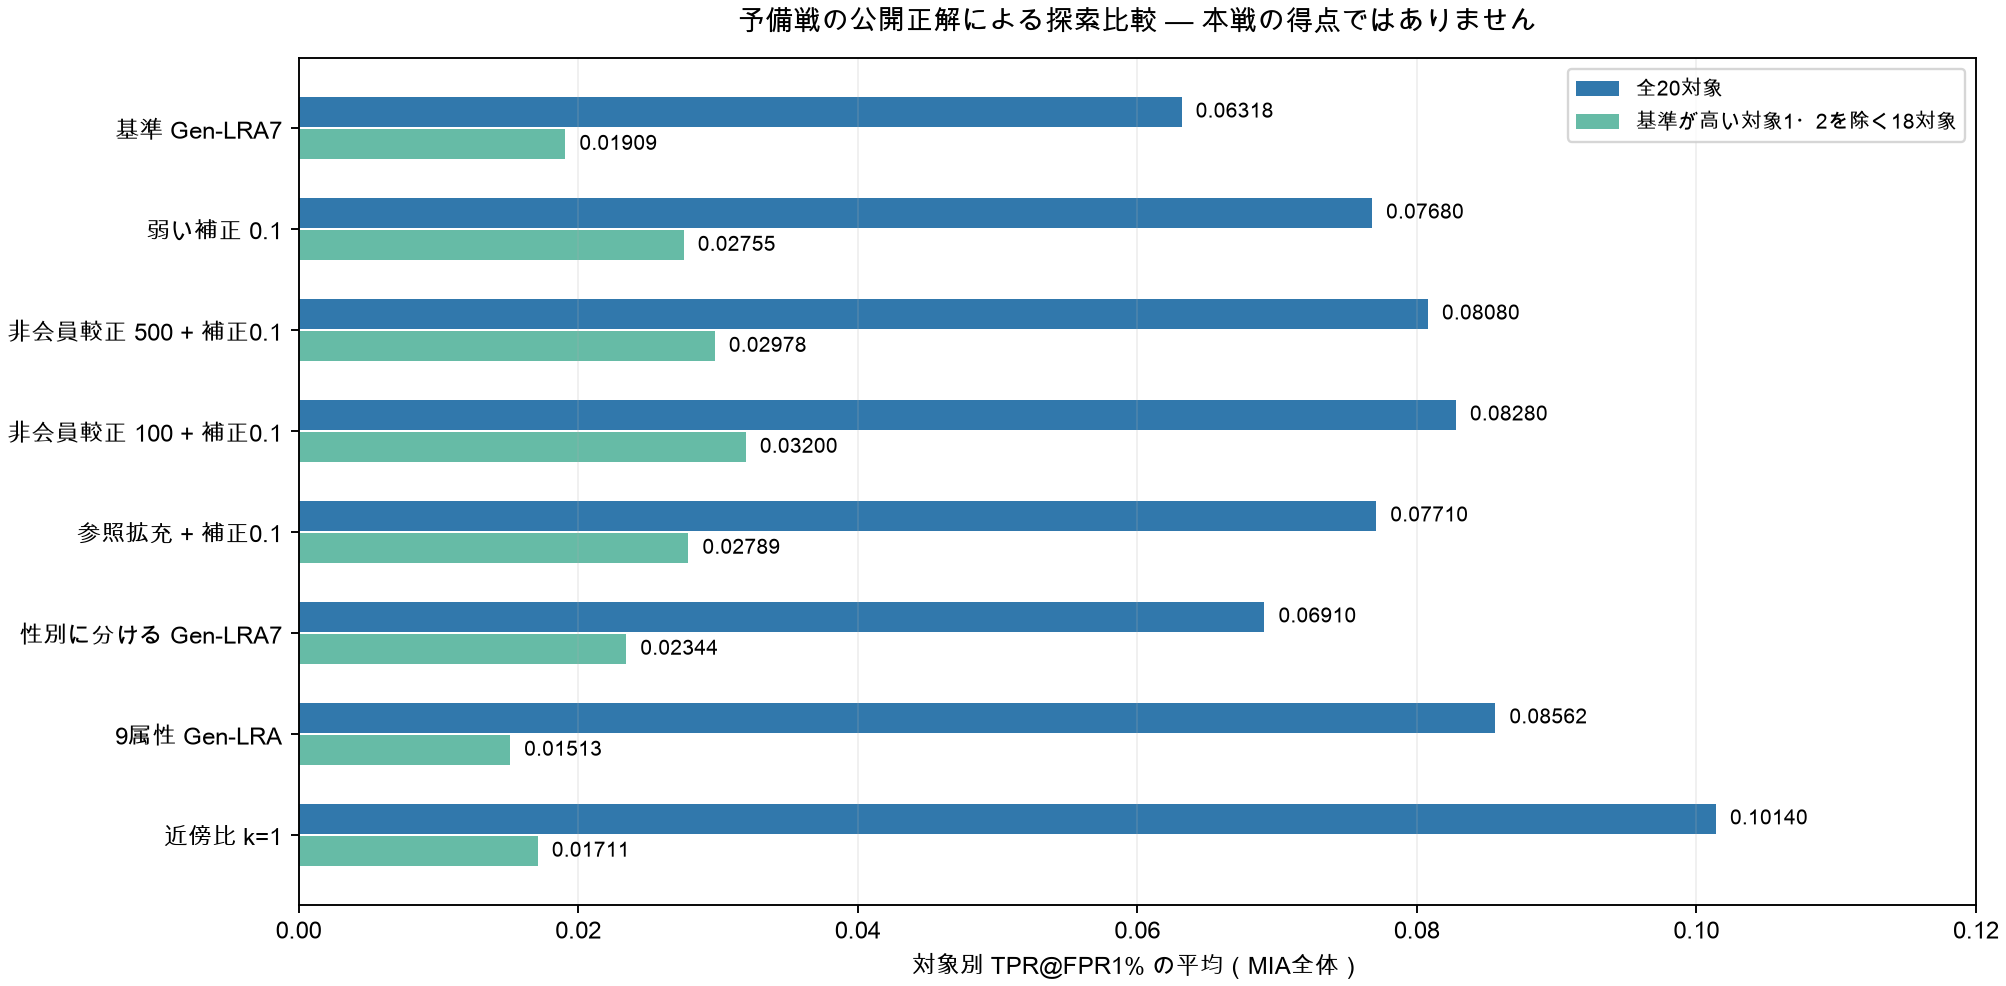

Data behind this chart, as committed beside it:
label, source, method, targets, mia_all, other18_mean, auc, wins, losses, same_reference_delta, same_reference_wins, same_reference_losses
基準 Gen-LRA7, 追加結果_最終版/予備戦_追加集約比較.csv, global7, 20, 0.06318, 0.01909, 0.5958, 0, 0, , , 
弱い補正 0.1, 追加結果_最終版/予備戦_追加集約比較.csv, leave_target_out_alpha_0.1, 20, 0.0768, 0.02755, 0.5964, 4, 0, , , 
弱い補正 0.25, 追加結果_最終版/予備戦_追加集約比較.csv, global7_leave_target_out_cross025, 20, 0.07873, 0.0297, 0.5967, 6, 0, , , 
非会員較正 500 + 補正0.1, 非会員較正結果/非会員較正_集約比較.csv, Q_prefecture_sex_shrink500_cross01, 20, 0.0808, 0.02978, 0.5982, 6, 0, , , 
非会員較正 100 + 補正0.1, 非会員較正結果/非会員較正_集約比較.csv, Q_prefecture_sex_shrink100_cross01, 20, 0.0828, 0.032, 0.6003, 7, 0, , , 
参照拡充 + 補正0.1, 参照結果_拡張版/参照_集約比較.csv, full_aug_plain_cross0.1, 20, 0.0771, 0.02789, 0.5918, 6, 0, , , 
性別に分ける Gen-LRA7, 追加結果_最終版/予備戦_追加集約比較.csv, sex7, 20, 0.0691, 0.02344, 0.5841, 6, 4, , , 
9属性 Gen-LRA, 追加結果_最終版/予備戦_追加集約比較.csv, global9, 20, 0.08562, 0.01513, 0.5955, 5, 4, , , 
近傍比 k=1, 追加結果_最終版/予備戦_追加集約比較.csv, global_nn_k1, 20, 0.1014, 0.01711, 0.614, 7, 5, , , 
近傍比 k=10, 追加結果_最終版/予備戦_追加集約比較.csv, global_nn_k10, 20, 0.01377, 0.01531, 0.6181, 3, 6, , , 
学習: 2特徴, 学習結果_順位校正版/学習_集約比較.csv, full__learn_full_nuisance2, 20, 0.04973, 0.01694, 0.6014, 2, 3, -0.01345, 2, 3
学習: 5特徴, 学習結果_順位校正版/学習_集約比較.csv, full__learn_full_signals5, 20, 0.03809, 0.006762, 0.6009, 2, 6, -0.02509, 2, 6
